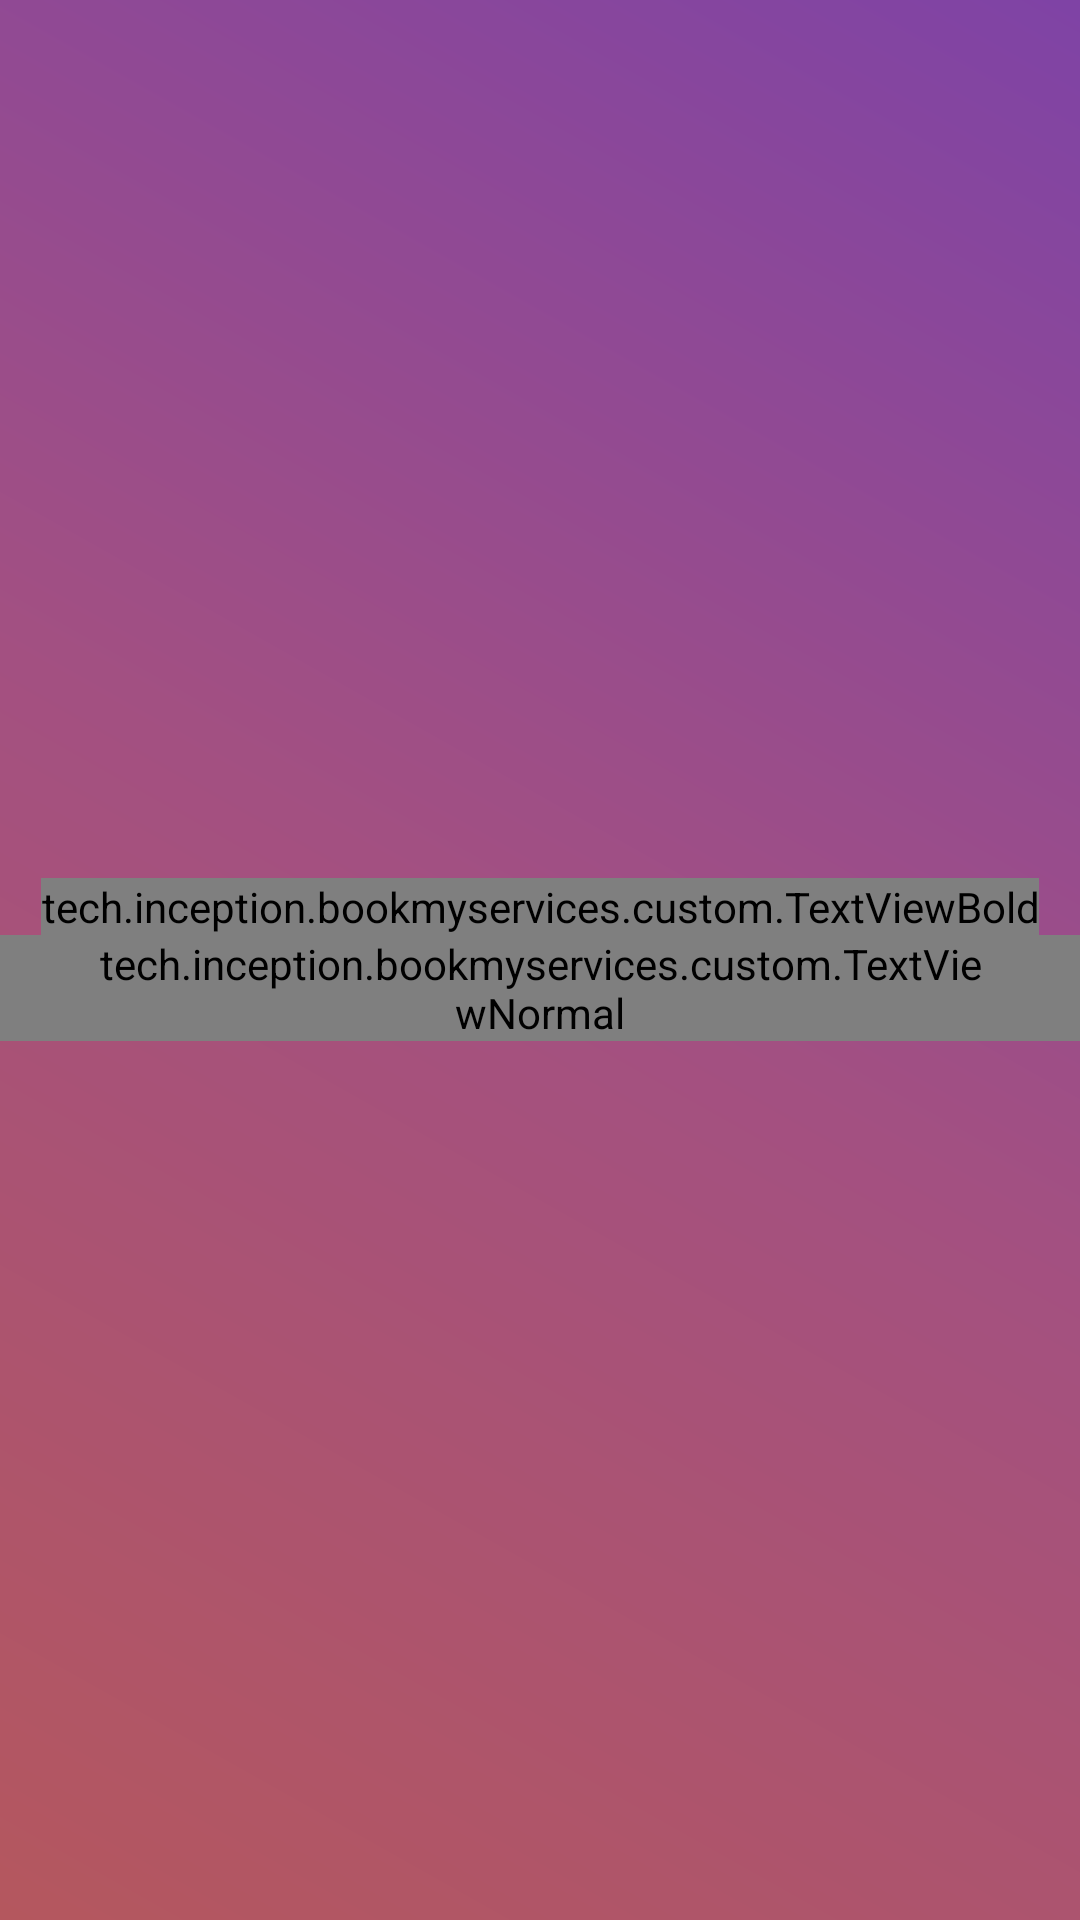

Android layout source for this screen:
<!-- AndroidManifest.xml: application theme Theme.AppCompat.NoActionBar -->
<!-- res/layout/services_cell.xml -->
<?xml version="1.0" encoding="utf-8"?>
<FrameLayout
    xmlns:android="http://schemas.android.com/apk/res/android"
    android:layout_width="match_parent"
    android:layout_height="200dp"
    android:layout_marginTop="10dp"
    >

    <ImageView
        android:layout_width="match_parent"
        android:layout_height="match_parent"
        android:id="@+id/service_image"
        android:scaleType="centerCrop"/>

    <RelativeLayout
        android:layout_width="match_parent"
        android:layout_height="match_parent"
        android:background="@drawable/gradient3"
        android:id="@+id/service_frame"/>
    <LinearLayout
        android:layout_width="wrap_content"
        android:layout_height="wrap_content"
        android:orientation="vertical"
        android:layout_gravity="center"
        android:gravity="center">

        <tech.inception.bookmyservices.custom.TextViewBold
            android:layout_width="wrap_content"
            android:layout_height="wrap_content"
            android:id="@+id/service_name"
            android:textColor="@color/white"
            android:textSize="20sp"/>

        <tech.inception.bookmyservices.custom.TextViewNormal
            android:layout_width="wrap_content"
            android:layout_height="wrap_content"
            android:id="@+id/service_description"
            android:textColor="@color/white"
            android:textSize="15sp"
            android:paddingLeft="30dp"
            android:paddingRight="30dp"/>

    </LinearLayout>


</FrameLayout>
<!-- resources referenced by this layout -->
<resources>
  <color name="white">#fff</color>
  <!-- drawable gradient3 (drawable) -->
  <?xml version="1.0" encoding="utf-8"?>
  <shape xmlns:android="http://schemas.android.com/apk/res/android" android:shape="rectangle">
  
      <gradient android:startColor="@color/alphastartColor"
          android:centerColor="@color/alphamiddleColor"
          android:endColor="@color/alphaendColor"
          android:angle="45"></gradient>
  
  </shape>
  <color name="alphastartColor">#aff16973</color>
  <color name="alphamiddleColor">#afd85fa6</color>
  <color name="alphaendColor">#afa34cdb</color>
</resources>
